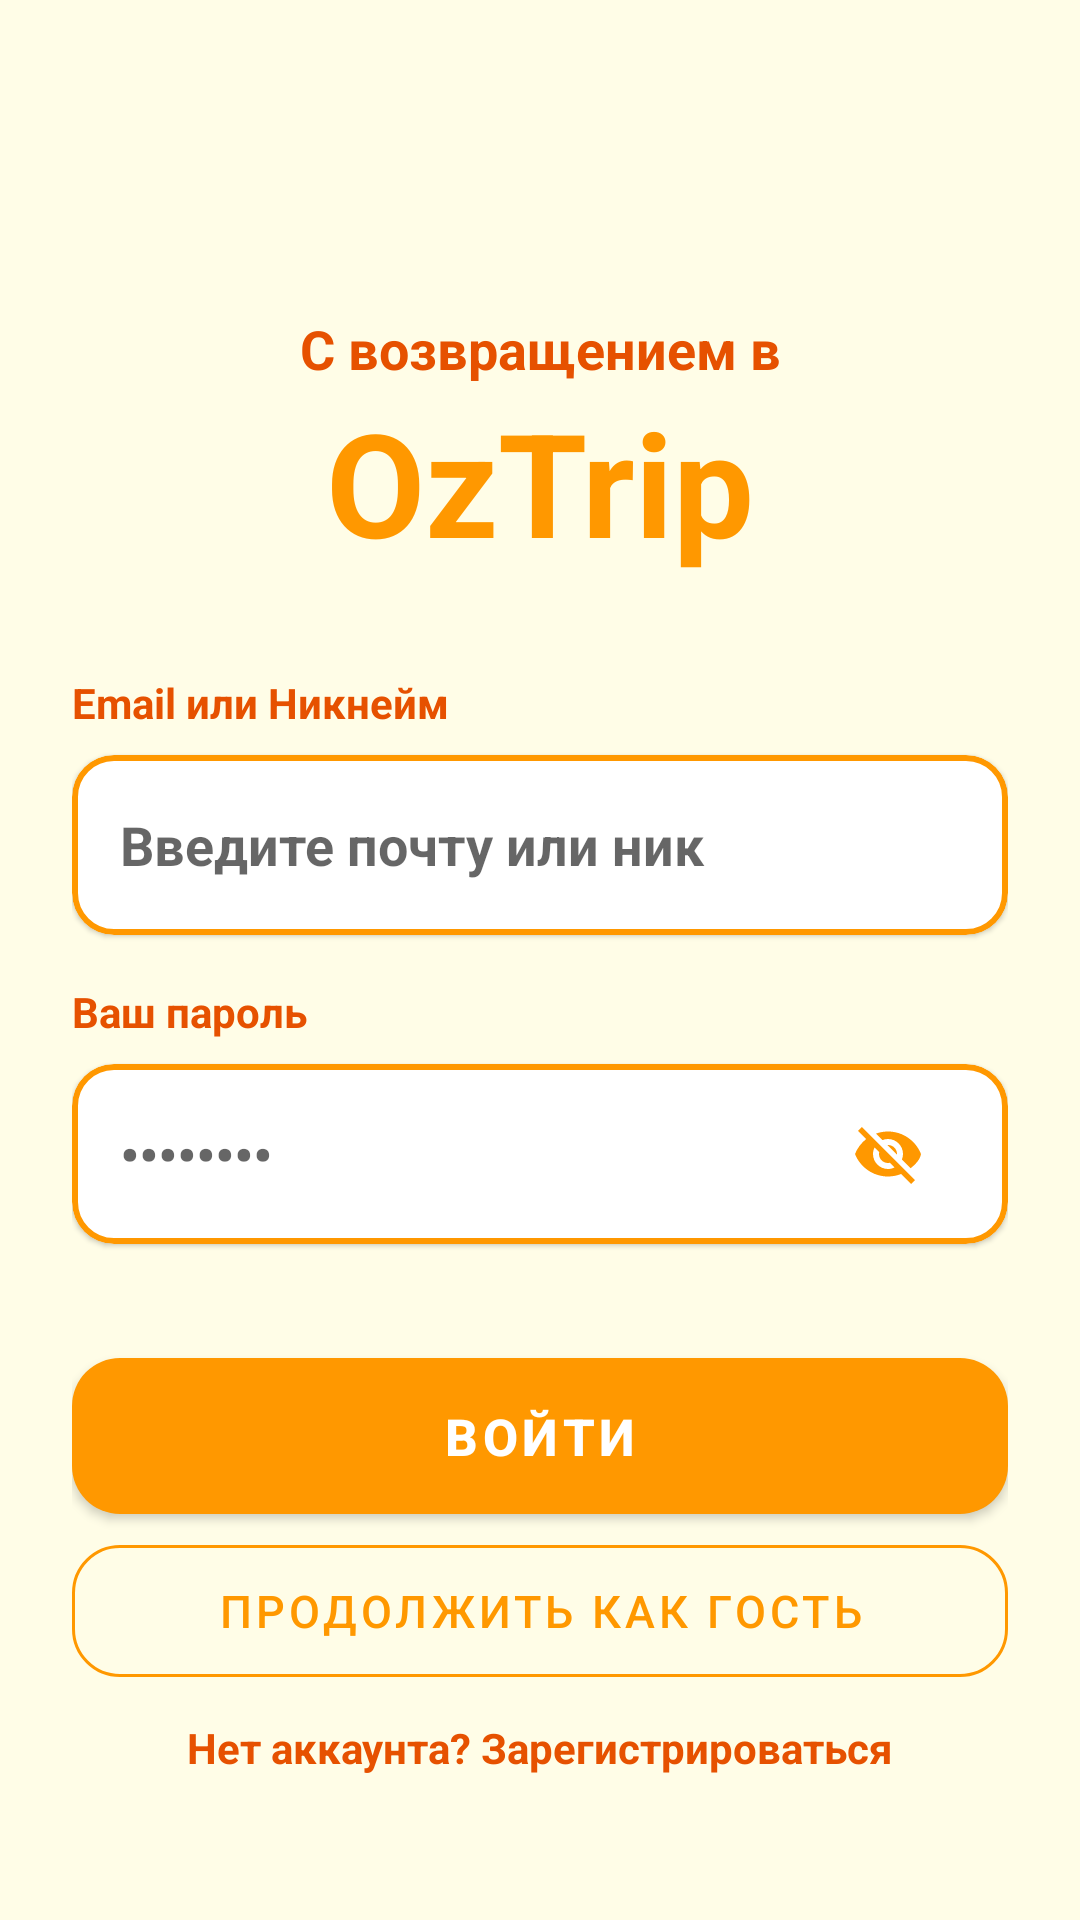

This screen was rendered from an Android layout file. Write that file and the resources it references.
<!-- AndroidManifest.xml: application theme Theme.OzTrip -->
<!-- res/layout/activity_login.xml -->
<?xml version="1.0" encoding="utf-8"?>
<androidx.constraintlayout.widget.ConstraintLayout xmlns:android="http://schemas.android.com/apk/res/android"
    xmlns:app="http://schemas.android.com/apk/res-auto"
    xmlns:tools="http://schemas.android.com/tools"
    android:layout_width="match_parent"
    android:layout_height="match_parent"
    android:background="?android:colorBackground"
    android:padding="24dp">

    <TextView
        android:id="@+id/tvBackToOz"
        android:layout_width="wrap_content"
        android:layout_height="wrap_content"
        android:layout_marginTop="80dp"
        android:text="@string/text_15"
        android:textColor="?colorPrimaryVariant"
        android:textSize="18sp"
        android:textStyle="bold"
        app:layout_constraintEnd_toEndOf="parent"
        app:layout_constraintStart_toStartOf="parent"
        app:layout_constraintTop_toTopOf="parent" />

    <TextView
        android:id="@+id/tvLogoLogin"
        android:layout_width="wrap_content"
        android:layout_height="wrap_content"
        android:text="@string/text_16"
        android:textColor="#FF9800"
        android:textSize="48sp"
        android:textStyle="bold"
        app:layout_constraintEnd_toEndOf="parent"
        app:layout_constraintStart_toStartOf="parent"
        app:layout_constraintTop_toBottomOf="@id/tvBackToOz" />

    <TextView
        android:id="@+id/tvErrorLogin"
        android:layout_width="match_parent"
        android:layout_height="wrap_content"
        android:layout_marginTop="16dp"
        android:gravity="center"
        android:textColor="#F44336"
        android:textStyle="bold"
        android:visibility="gone"
        app:layout_constraintTop_toBottomOf="@id/tvLogoLogin" />

    <TextView
        android:id="@+id/labelEmailLogin"
        android:layout_width="wrap_content"
        android:layout_height="wrap_content"
        android:layout_marginTop="32dp"
        android:text="@string/text_17"
        android:textColor="?colorPrimaryVariant"
        android:textSize="14sp"
        android:textStyle="bold"
        app:layout_constraintStart_toStartOf="parent"
        app:layout_constraintTop_toBottomOf="@id/tvErrorLogin" />

    <com.google.android.material.card.MaterialCardView
        android:id="@+id/cardEmailLogin"
        android:layout_width="match_parent"
        android:layout_height="60dp"
        android:layout_marginTop="8dp"
        app:cardBackgroundColor="?attr/colorSurface"
        app:cardCornerRadius="14dp"
        app:strokeColor="#FF9800"
        app:strokeWidth="2dp"
        app:layout_constraintTop_toBottomOf="@id/labelEmailLogin">

        <EditText
            android:id="@+id/etEmailLogin"
            android:layout_width="match_parent"
            android:layout_height="match_parent"
            android:background="@android:color/transparent"
            android:hint="@string/text_22"
            android:inputType="textEmailAddress"
            android:paddingHorizontal="16dp"
            android:textColor="?colorPrimaryVariant"
            android:textStyle="bold" />
    </com.google.android.material.card.MaterialCardView>

    <TextView
        android:id="@+id/labelPassLogin"
        android:layout_width="wrap_content"
        android:layout_height="wrap_content"
        android:layout_marginTop="16dp"
        android:text="@string/text_18"
        android:textColor="?colorPrimaryVariant"
        android:textSize="14sp"
        android:textStyle="bold"
        app:layout_constraintStart_toStartOf="parent"
        app:layout_constraintTop_toBottomOf="@id/cardEmailLogin" />


    <com.google.android.material.card.MaterialCardView
        android:id="@+id/cardPassLogin"
        android:layout_width="match_parent"
        android:layout_height="60dp"
        android:layout_marginTop="8dp"
        app:cardBackgroundColor="?attr/colorSurface"
        app:cardCornerRadius="14dp"
        app:strokeColor="#FF9800"
        app:strokeWidth="2dp"
        app:layout_constraintTop_toBottomOf="@id/labelPassLogin">

        <LinearLayout
            android:layout_width="match_parent"
            android:layout_height="match_parent"
            android:orientation="horizontal"
            android:gravity="center_vertical"
            android:paddingHorizontal="16dp">

            <EditText
                android:id="@+id/etPasswordLogin"
                android:layout_width="0dp"
                android:layout_height="match_parent"
                android:layout_weight="1"
                android:background="@android:color/transparent"
                android:hint="@string/text_14"
                android:inputType="textPassword"
                android:textColor="?colorPrimaryVariant"
                android:textStyle="bold" />

            <ImageButton
                android:id="@+id/btnTogglePassword"
                android:layout_width="48dp"
                android:layout_height="48dp"
                android:background="?attr/selectableItemBackgroundBorderless"
                android:src="@drawable/ic_eye_off"
                app:tint="#FF9800" />
        </LinearLayout>
    </com.google.android.material.card.MaterialCardView>

    <com.google.android.material.button.MaterialButton
        android:id="@+id/btnLogin"
        android:layout_width="match_parent"
        android:layout_height="64dp"
        android:layout_marginTop="32dp"
        android:text="@string/text_19"
        android:textSize="17sp"
        android:textStyle="bold"
        app:backgroundTint="#FF9800"
        app:cornerRadius="16dp"
        app:elevation="6dp"
        app:layout_constraintTop_toBottomOf="@id/cardPassLogin" />


    
    <com.google.android.material.button.MaterialButton
        android:id="@+id/btnGuestLogin"
        style="@style/Widget.MaterialComponents.Button.OutlinedButton"
        android:layout_width="match_parent"
        android:layout_height="56dp"
        android:layout_marginTop="16dp"
        android:text="@string/text_20"
        android:textColor="#FF9800"
        android:textSize="15sp"
        app:cornerRadius="16dp"
        app:strokeColor="#FF9800"
        android:layout_marginBottom="8dp"
        app:layout_constraintBottom_toTopOf="@id/tvRegisterLink"
        app:layout_constraintEnd_toEndOf="parent"
        app:layout_constraintStart_toStartOf="parent" />

    <TextView
        android:id="@+id/tvRegisterLink"
        android:layout_width="wrap_content"
        android:layout_height="wrap_content"
        android:layout_marginBottom="24dp"
        android:text="@string/text_21"
        android:textColor="?colorPrimaryVariant"
        android:textStyle="bold"
        app:layout_constraintBottom_toBottomOf="parent"
        app:layout_constraintEnd_toEndOf="parent"
        app:layout_constraintStart_toStartOf="parent" />

</androidx.constraintlayout.widget.ConstraintLayout>
<!-- resources referenced by this layout -->
<resources>
  <!-- drawable ic_eye_off (drawable) -->
  <?xml version="1.0" encoding="utf-8"?>
  <vector xmlns:android="http://schemas.android.com/apk/res/android"
      android:width="24dp"
      android:height="24dp"
      android:viewportWidth="24"
      android:viewportHeight="24">
      <path
          android:fillColor="#FF9800"
          android:pathData="M12,7c2.76,0 5,2.24 5,5 0,0.65 -0.13,1.26 -0.36,1.82l2.92,2.92C21.27,15.33 22.73,13.8 23,12c-1.73,-4.39 -6,-7.5 -11,-7.5 -1.4,0 -2.74,0.25 -3.98,0.7l2.16,2.16C10.74,7.13 11.35,7 12,7zM2,4.27l2.28,2.28 0.46,0.46C3.08,8.3 1.73,10.11 1,12c1.73,4.39 6,7.5 11,7.5 1.55,0 3.03,-0.3 4.38,-0.84l0.42,0.42L19.73,22 21,20.73 3.27,3 2,4.27zM7.53,9.8l1.55,1.55c-0.05,0.21 -0.08,0.43 -0.08,0.65 0,1.66 1.34,3 3,3 0.22,0 0.44,-0.03 0.65,-0.08l1.55,1.55c-0.67,0.33 -1.41,0.53 -2.2,0.53 -2.76,0 -5,-2.24 -5,-5 0,-0.79 0.2,-1.53 0.53,-2.2zM11.84,9.02l3.15,3.15 0.01,-0.17c0,-1.66 -1.34,-3 -3,-3l-0.16,0.02z"/>
  </vector>
  <string name="text_14">••••••••</string>
  <string name="text_15">С возвращением в</string>
  <string name="text_16">OzTrip</string>
  <string name="text_17">Email или Никнейм</string>
  <string name="text_18">Ваш пароль</string>
  <string name="text_19">Войти</string>
  <string name="text_20">Продолжить как гость</string>
  <string name="text_21">Нет аккаунта? Зарегистрироваться</string>
  <string name="text_22">Введите почту или ник</string>
  <style name="Theme.OzTrip" parent="Theme.MaterialComponents.DayNight.NoActionBar">
          
          <item name="colorPrimary">#FF9800</item>
          <item name="colorPrimaryVariant">#E65100</item>
          <item name="colorOnPrimary">#FFFFFF</item>
          <item name="colorSecondary">#FF9800</item>
          <item name="colorSecondaryVariant">#E65100</item>
          <item name="colorOnSecondary">#FFFFFF</item>
  
          
          <item name="android:colorBackground">#FFFDE7</item>
          <item name="colorSurface">#FFFFFF</item>
          <item name="colorOnSurface">#212121</item>
  
          
          <item name="android:textColorPrimary">#212121</item>
          <item name="android:textColorSecondary">#757575</item>
      </style>
</resources>
